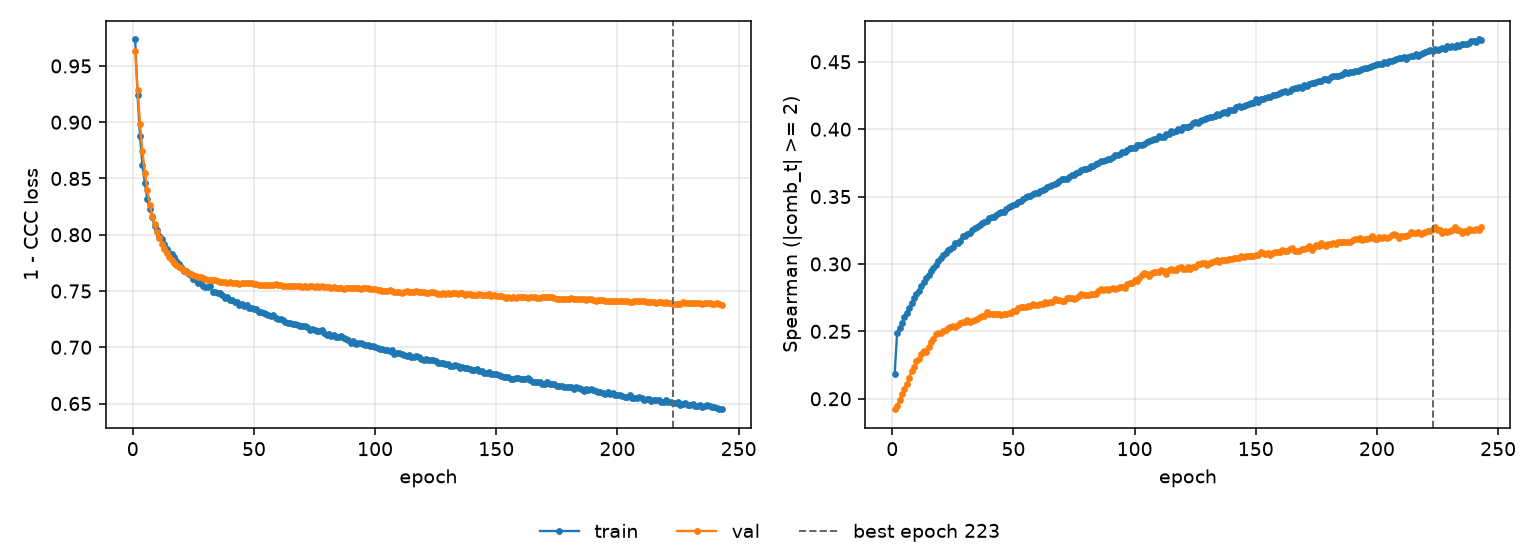

Values plotted in this chart, from the file beside it:
epoch, tr_loss, vl_loss, tr_sp, vl_sp, is_best
1, 0.9735, 0.9629, 0.2187, 0.1922, False
2, 0.924, 0.9284, 0.2488, 0.195, False
3, 0.8875, 0.8987, 0.2526, 0.1987, False
4, 0.8616, 0.874, 0.2565, 0.2038, False
5, 0.8459, 0.855, 0.2604, 0.207, False
6, 0.8316, 0.8394, 0.264, 0.2112, False
7, 0.8232, 0.8266, 0.2672, 0.2157, False
8, 0.8157, 0.817, 0.2711, 0.2205, False
9, 0.8082, 0.8097, 0.2745, 0.2238, False
10, 0.8039, 0.8025, 0.278, 0.2279, False
11, 0.7992, 0.7968, 0.2802, 0.2293, False
12, 0.7958, 0.792, 0.2836, 0.2331, False
13, 0.7918, 0.7877, 0.2866, 0.2353, False
14, 0.7874, 0.7841, 0.2897, 0.235, False
15, 0.784, 0.7803, 0.2921, 0.2386, False
16, 0.7828, 0.7778, 0.2947, 0.2419, False
17, 0.7799, 0.7752, 0.2973, 0.2447, False
18, 0.7765, 0.7733, 0.2994, 0.2477, False
19, 0.7736, 0.7714, 0.3022, 0.2485, False
20, 0.7716, 0.7701, 0.3041, 0.2487, False
21, 0.7681, 0.7683, 0.3066, 0.2506, False
22, 0.7674, 0.7671, 0.3082, 0.2513, False
23, 0.765, 0.766, 0.3104, 0.2523, False
24, 0.7639, 0.7653, 0.311, 0.2536, False
25, 0.761, 0.7644, 0.3127, 0.2542, False
26, 0.7601, 0.763, 0.3158, 0.2535, False
27, 0.7575, 0.7627, 0.3158, 0.2547, False
28, 0.7578, 0.7621, 0.317, 0.2561, False
29, 0.7544, 0.7615, 0.3205, 0.2568, False
30, 0.7536, 0.7606, 0.3211, 0.2572, False
31, 0.7533, 0.7601, 0.3226, 0.2587, False
32, 0.7543, 0.76, 0.3232, 0.2572, False
33, 0.7495, 0.7596, 0.3253, 0.2579, False
34, 0.7489, 0.7599, 0.3269, 0.2586, False
35, 0.7479, 0.759, 0.3277, 0.2593, False
36, 0.748, 0.7584, 0.3288, 0.2606, False
37, 0.7462, 0.7582, 0.3306, 0.2612, False
38, 0.7433, 0.7583, 0.3313, 0.2617, False
39, 0.7442, 0.7574, 0.3319, 0.264, False
40, 0.7421, 0.7576, 0.3338, 0.2631, False
41, 0.7418, 0.7575, 0.3351, 0.2627, False
42, 0.7403, 0.7568, 0.3351, 0.2625, False
43, 0.7403, 0.7568, 0.3363, 0.2629, False
44, 0.7379, 0.7563, 0.338, 0.2631, False
45, 0.7383, 0.7572, 0.3386, 0.2621, False
46, 0.737, 0.7568, 0.3387, 0.2629, False
47, 0.7372, 0.757, 0.3405, 0.263, False
48, 0.7352, 0.7571, 0.3425, 0.2636, False
49, 0.7347, 0.7567, 0.3432, 0.2638, False
50, 0.7341, 0.7564, 0.3434, 0.2648, False
51, 0.7339, 0.7561, 0.3448, 0.2652, False
52, 0.731, 0.7551, 0.3461, 0.2671, False
53, 0.7314, 0.7554, 0.3468, 0.2679, False
54, 0.7309, 0.7557, 0.3483, 0.268, False
55, 0.7293, 0.7552, 0.3493, 0.2684, False
56, 0.7288, 0.7551, 0.3501, 0.269, False
57, 0.7278, 0.7555, 0.3502, 0.2689, False
58, 0.7283, 0.7552, 0.3522, 0.2701, False
59, 0.7257, 0.7558, 0.3528, 0.2694, False
60, 0.7252, 0.7553, 0.3527, 0.2693, False
... 183 more rows
